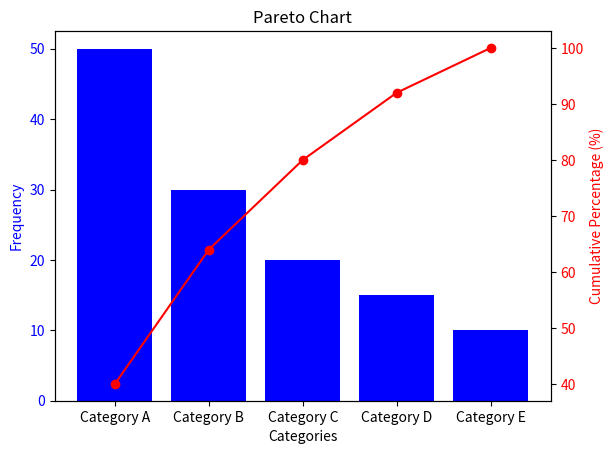

Here is the Python script that generated this plot:
import matplotlib.pyplot as plt
categories=['Category A', 'Category B', 'Category C','Category D', 'Category E']
values=[50,30,20,15,10]

total=sum(values)
cumulative_percentage=[100*sum(values[:i+1])/total for i in range(len(values))]

fig,ax1=plt.subplots()

ax1.bar(categories,values,color='blue')
ax1.set_xlabel('Categories')
ax1.set_ylabel('Frequency',color='blue')
ax1.tick_params(axis='y',labelcolor='blue')

ax2=ax1.twinx()
ax2.plot(categories,cumulative_percentage,color='red',marker='o')
ax2.set_ylabel('Cumulative Percentage (%)',color='red')
ax2.tick_params(axis='y',labelcolor='red')

plt.xticks(rotation=45)
plt.title('Pareto Chart')
plt.show()
